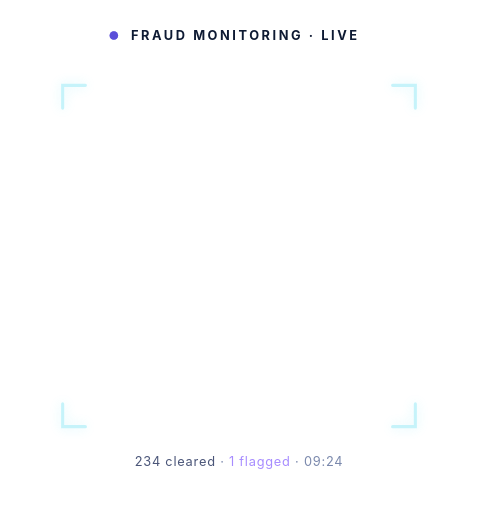
t = 0.00 s
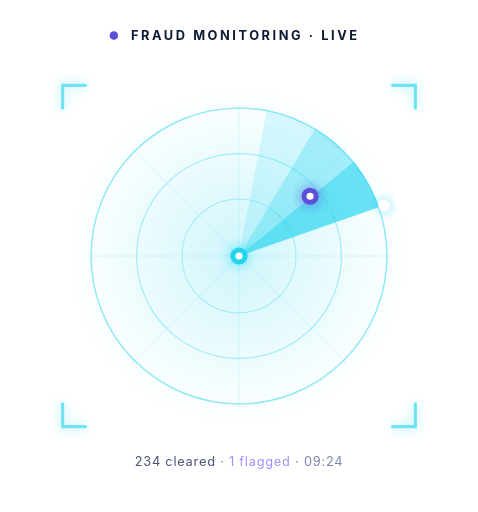
t = 1.18 s
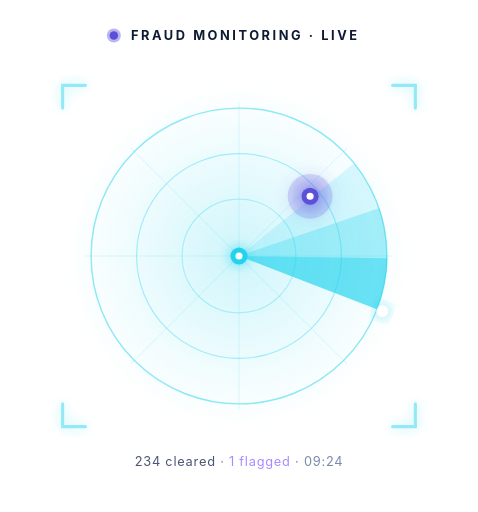
t = 1.85 s
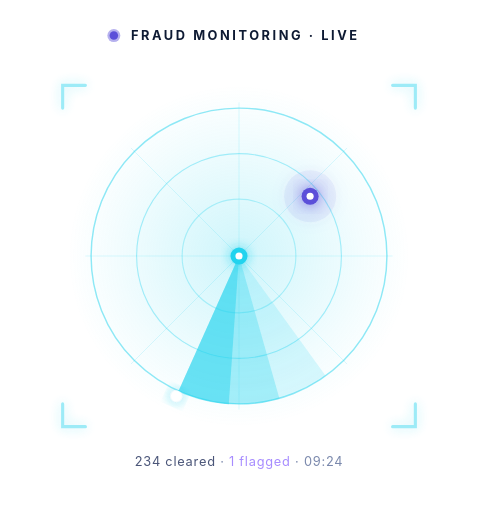
t = 3.40 s
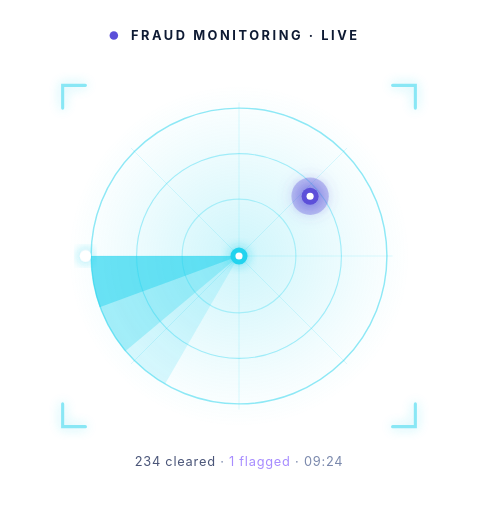
t = 4.50 s
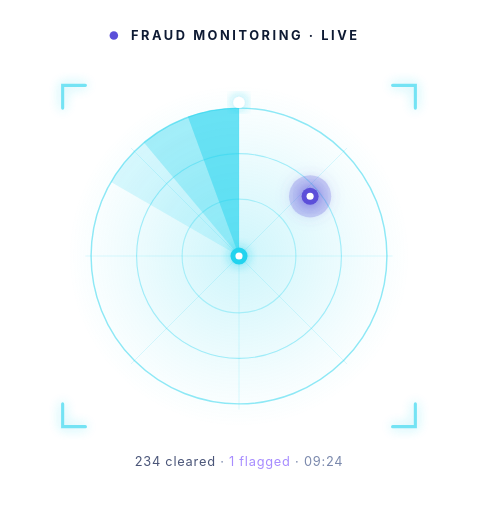
t = 6.00 s

The animated SVG that drew these frames (rendered in a browser with its animation timeline set to each time). Animation: 10 SMIL elements (animate=7,animateTransform=3); one cycle of 7.00 s, repeats indefinitely.

<svg xmlns="http://www.w3.org/2000/svg" viewBox="0 0 336 360" width="336" height="360">
  <defs>
    <radialGradient id="fmCenterGlow" cx="50%" cy="50%" r="50%">
      <stop offset="0%" stop-color="#22D3EE" stop-opacity="0.22"></stop>
      <stop offset="70%" stop-color="#22D3EE" stop-opacity="0.06"></stop>
      <stop offset="100%" stop-color="#22D3EE" stop-opacity="0"></stop>
    </radialGradient>

    <filter id="fmCyanGlow" x="-50%" y="-50%" width="200%" height="200%">
      <feDropShadow dx="0" dy="0" stdDeviation="4" flood-color="#22D3EE" flood-opacity="0.75"></feDropShadow>
    </filter>

    <filter id="fmPingGlow" x="-50%" y="-50%" width="200%" height="200%">
      <feDropShadow dx="0" dy="0" stdDeviation="5" flood-color="#5B4FD9" flood-opacity="0.75"></feDropShadow>
    </filter>

    <filter id="fmEntryBlur" x="-15%" y="-15%" width="130%" height="130%">
      <feGaussianBlur stdDeviation="0">
        <animate attributeName="stdDeviation" values="3;0;0;3;3" keyTimes="0;0.043;0.929;0.99;1" dur="7s" repeatCount="indefinite"></animate>
      </feGaussianBlur>
    </filter>
  </defs>

  <g>
    <circle cx="80" cy="25" r="3" fill="#5B4FD9" fill-opacity="0.55">
      <animate attributeName="r" values="3;11;11" keyTimes="0;0.65;1" dur="1.6s" repeatCount="indefinite"></animate>
      <animate attributeName="fill-opacity" values="0.55;0;0" keyTimes="0;0.65;1" dur="1.6s" repeatCount="indefinite"></animate>
    </circle>
    <circle cx="80" cy="25" r="3" fill="#5B4FD9"></circle>
    <text x="92" y="28" font-family="Inter, system-ui, sans-serif" font-size="9" font-weight="700" fill="#0E1A33" letter-spacing="0.20em">FRAUD MONITORING · LIVE</text>
  </g>

  <g>
    <animateTransform attributeName="transform" type="translate" values="0 -12;0 0;0 0;0 0;0 -12" keyTimes="0;0.043;0.929;0.99;1" dur="7s" calcMode="spline" keySplines="0.16 1 0.3 1;0 0 1 1;0.4 0 1 1;0 0 1 1" repeatCount="indefinite"></animateTransform>
    <g transform="translate(168 180)">
      <g opacity="0" filter="url(#fmEntryBlur)">
        <animateTransform attributeName="transform" type="scale" values="0.85;1;1;0.97;0.85" keyTimes="0;0.043;0.929;0.99;1" dur="7s" calcMode="spline" keySplines="0.16 1 0.3 1;0 0 1 1;0.4 0 1 1;0 0 1 1" repeatCount="indefinite"></animateTransform>
        <animate attributeName="opacity" values="0;1;1;0;0" keyTimes="0;0.043;0.929;0.99;1" dur="7s" repeatCount="indefinite"></animate>
        <g transform="translate(-168 -180)">

          <circle cx="168" cy="180" r="120" fill="url(#fmCenterGlow)"></circle>

          <g fill="none" stroke="#22D3EE" stroke-linecap="round">
            <circle cx="168" cy="180" r="40" stroke-opacity="0.30" stroke-width="0.8"></circle>
            <circle cx="168" cy="180" r="72" stroke-opacity="0.38" stroke-width="0.8"></circle>
            <circle cx="168" cy="180" r="104" stroke-opacity="0.50" stroke-width="1"></circle>
          </g>

          <g stroke="#22D3EE" stroke-opacity="0.18" stroke-width="0.6">
            <line x1="60" y1="180" x2="276" y2="180"></line>
            <line x1="168" y1="72" x2="168" y2="288"></line>
            <line x1="92" y1="104" x2="244" y2="256"></line>
            <line x1="244" y1="104" x2="92" y2="256"></line>
          </g>

          <g>
            <animateTransform attributeName="transform" type="rotate" from="0 168 180" to="360 168 180" dur="6s" repeatCount="indefinite"></animateTransform>

            <path d="M 168 180 L 168 76 A 104 104 0 0 0 78 128 Z" fill="#22D3EE" fill-opacity="0.16"></path>
            <path d="M 168 180 L 168 76 A 104 104 0 0 0 101 100 Z" fill="#22D3EE" fill-opacity="0.28"></path>
            <path d="M 168 180 L 168 76 A 104 104 0 0 0 132 82 Z" fill="#22D3EE" fill-opacity="0.45"></path>

            <line x1="168" y1="180" x2="168" y2="72" stroke="#22D3EE" stroke-width="4" stroke-linecap="round" filter="url(#fmCyanGlow)"></line>

            <circle cx="168" cy="72" r="4" fill="#FFFFFF" filter="url(#fmCyanGlow)"></circle>
          </g>

          <circle cx="168" cy="180" r="6" fill="#22D3EE" filter="url(#fmCyanGlow)"></circle>
          <circle cx="168" cy="180" r="2.5" fill="#FFFFFF"></circle>

          <g>
            <circle cx="218" cy="138" r="8" fill="#5B4FD9" fill-opacity="0.4" filter="url(#fmPingGlow)">
              <animate attributeName="r" values="8;20;20" dur="1.4s" repeatCount="indefinite"></animate>
              <animate attributeName="fill-opacity" values="0.55;0;0" dur="1.4s" repeatCount="indefinite"></animate>
            </circle>
            <circle cx="218" cy="138" r="6" fill="#5B4FD9" filter="url(#fmPingGlow)"></circle>
            <circle cx="218" cy="138" r="2.5" fill="#FFFFFF"></circle>
          </g>

        </g>
      </g>
    </g>
  </g>

  <g stroke="#22D3EE" stroke-width="2.2" fill="none" stroke-linecap="round" filter="url(#fmCyanGlow)">
    <path d="M 44 76 L 44 60 L 60 60"></path>
    <path d="M 276 60 L 292 60 L 292 76"></path>
    <path d="M 44 284 L 44 300 L 60 300"></path>
    <path d="M 276 300 L 292 300 L 292 284"></path>
    <animate attributeName="opacity" values="0.25;1;0.25" keyTimes="0;0.5;1" dur="1.6s" repeatCount="indefinite"></animate>
  </g>

  <text x="168" y="328" text-anchor="middle" font-family="Inter, system-ui, sans-serif" font-size="9" fill="#4A5578" letter-spacing="0.06em">234 cleared
    <tspan fill="#7A88AC"> · </tspan>
    <tspan fill="#A78CFF">1 flagged</tspan>
    <tspan fill="#7A88AC"> · 09:24</tspan>
  </text>
</svg>
